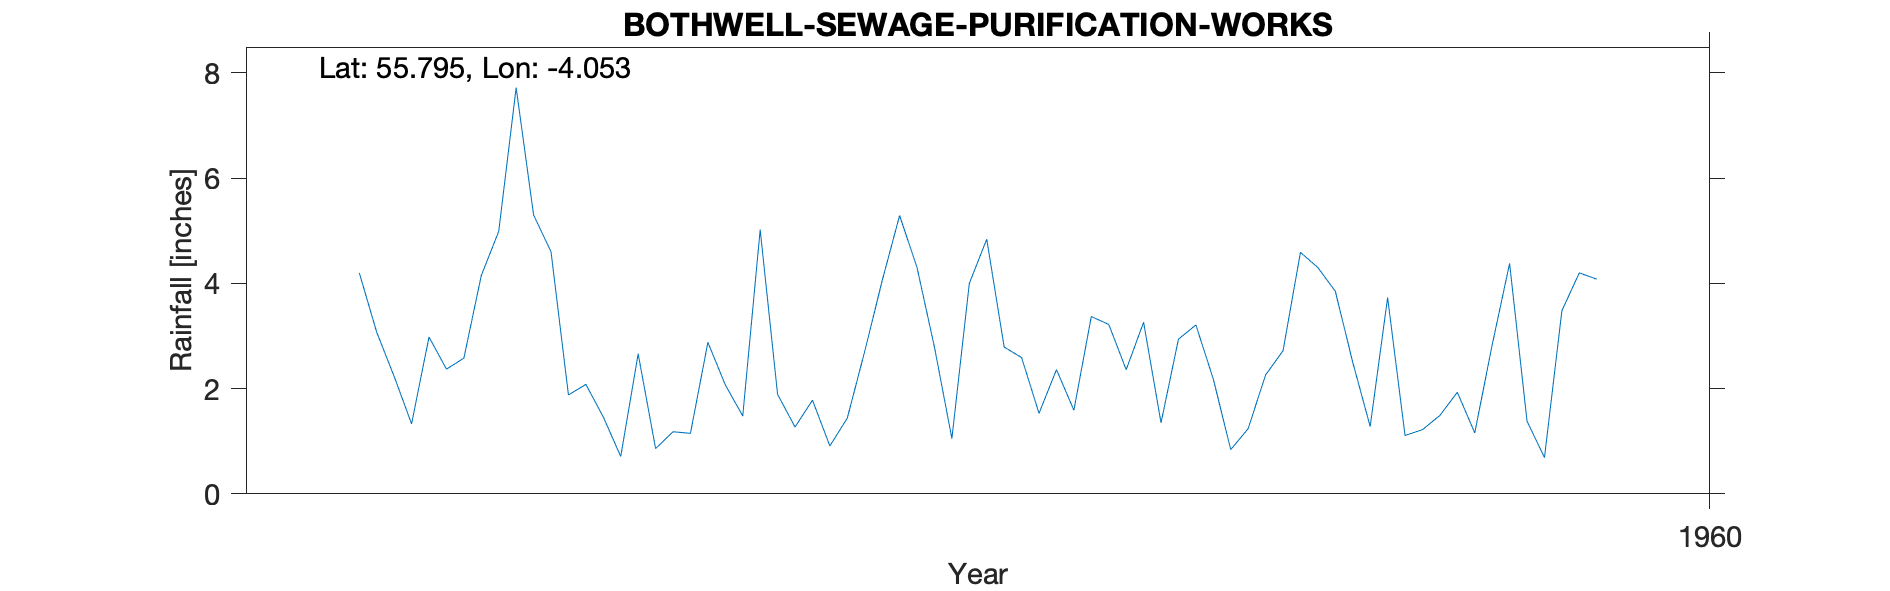

The file beside this chart, header and first rows:
BOTHWELL (SEWAGE PURIFICATION WORKS), , , , , , , , , , 
Grid ref, NS714576, Long, -4.053, Lat, 55.79, Elevation, 112, ft, , 
Station no, 5203/7, , , , , , , , , 
, 1951, 1952, 1953, 1954, 1955, 1956, 1957, 1958, 1959, 1960
January, , , , 4.2, 1.88, 1.89, 4.84, 3.21, 1.11, 
February, , , , 3.07, 2.08, 1.27, 2.79, 2.18, 1.22, 
March, , , , 2.23, 1.46, 1.78, 2.59, 0.84, 1.49, 
April, , , , 1.33, 0.71, 0.91, 1.53, 1.24, 1.93, 
May, , , , 2.98, 2.66, 1.44, 2.36, 2.26, 1.16, 
June, , , , 2.37, 0.86, 2.71, 1.59, 2.72, 2.83, 
July, , , , 2.58, 1.18, 4.05, 3.37, 4.59, 4.38, 
August, , , , 4.15, 1.15, 5.29, 3.22, 4.3, 1.38, 
September, , , , 4.99, 2.88, 4.3, 2.36, 3.85, 0.69, 
October, , , , 7.72, 2.07, 2.79, 3.26, 2.5, 3.48, 
November, , , , 5.3, 1.48, 1.05, 1.35, 1.28, 4.2, 
December, , , , 4.6, 5.02, 4, 2.94, 3.73, 4.08, 
Total, , , , 45.52, 23.43, 31.48, 32.2, 32.7, 27.95, 
Station no, 5203/7, , , , , , , , , 
Midas, 13595, , , , , , , , , 
Hyd Stn, 656417, , , , , , , , , 
